Labelled photos from "testdataset", an image-classification folder in WSwyft/jetson-inference. The possible labels are: microwave not safe, microwave safe.

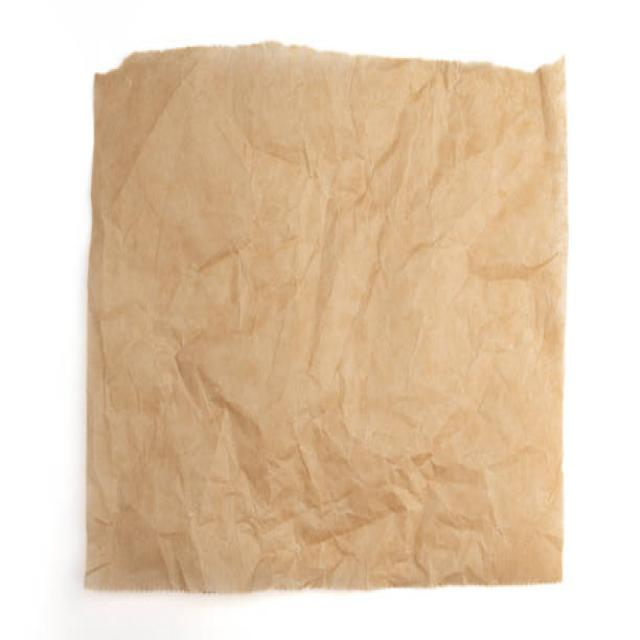
Label: microwave safe

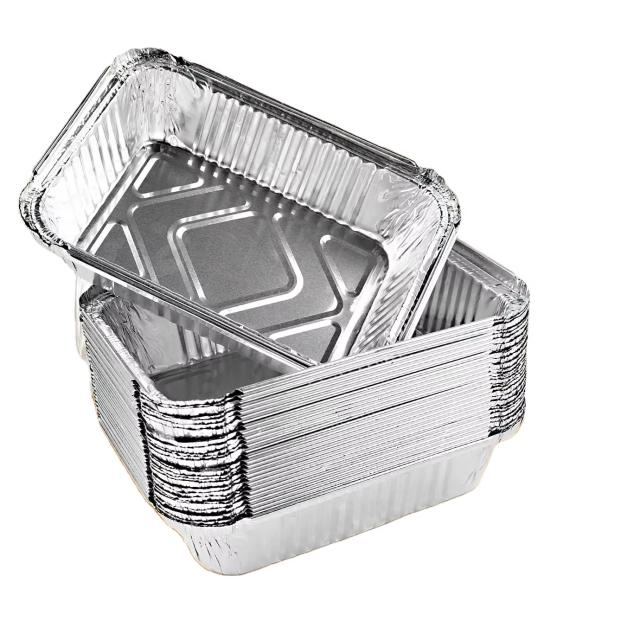
Label: microwave not safe

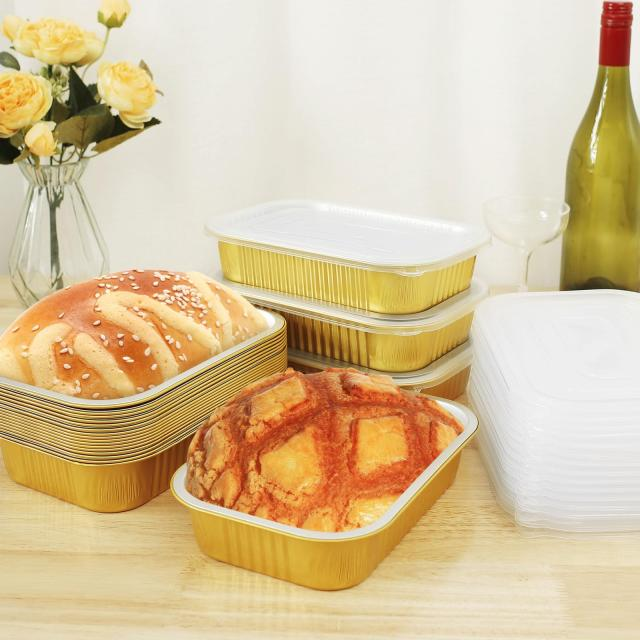
Label: microwave not safe

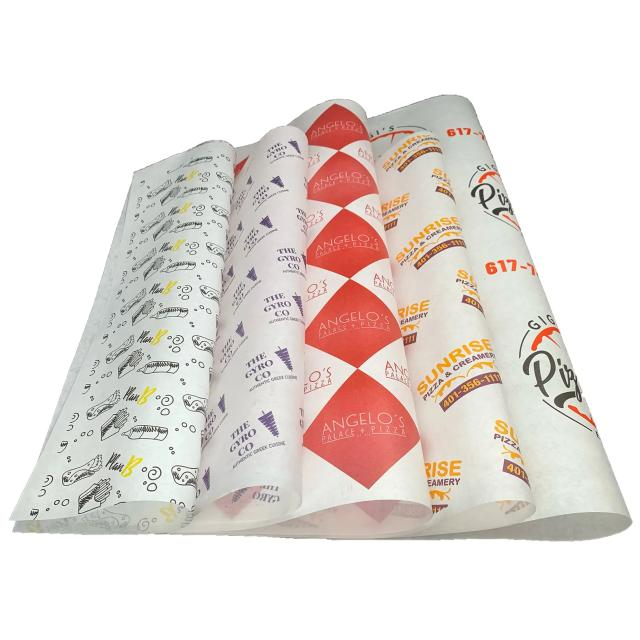
Label: microwave safe

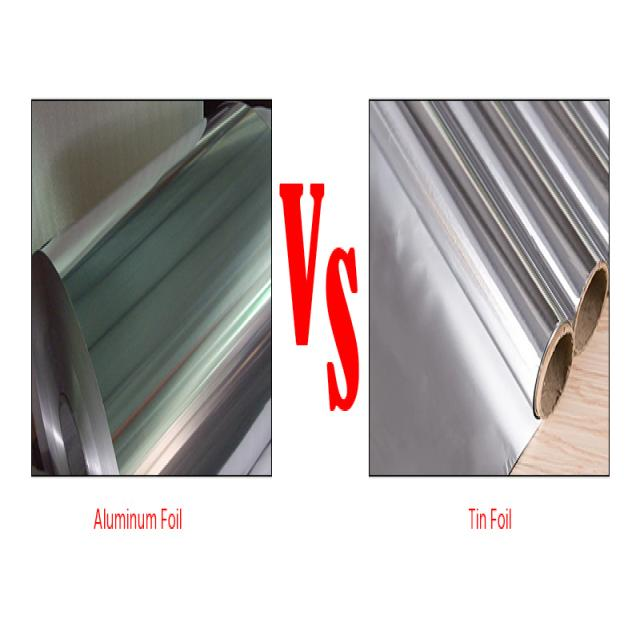
Label: microwave not safe

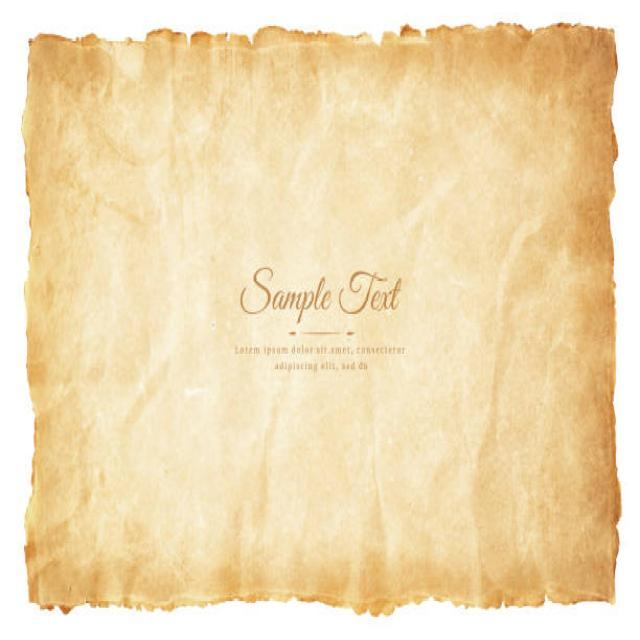
Label: microwave safe
